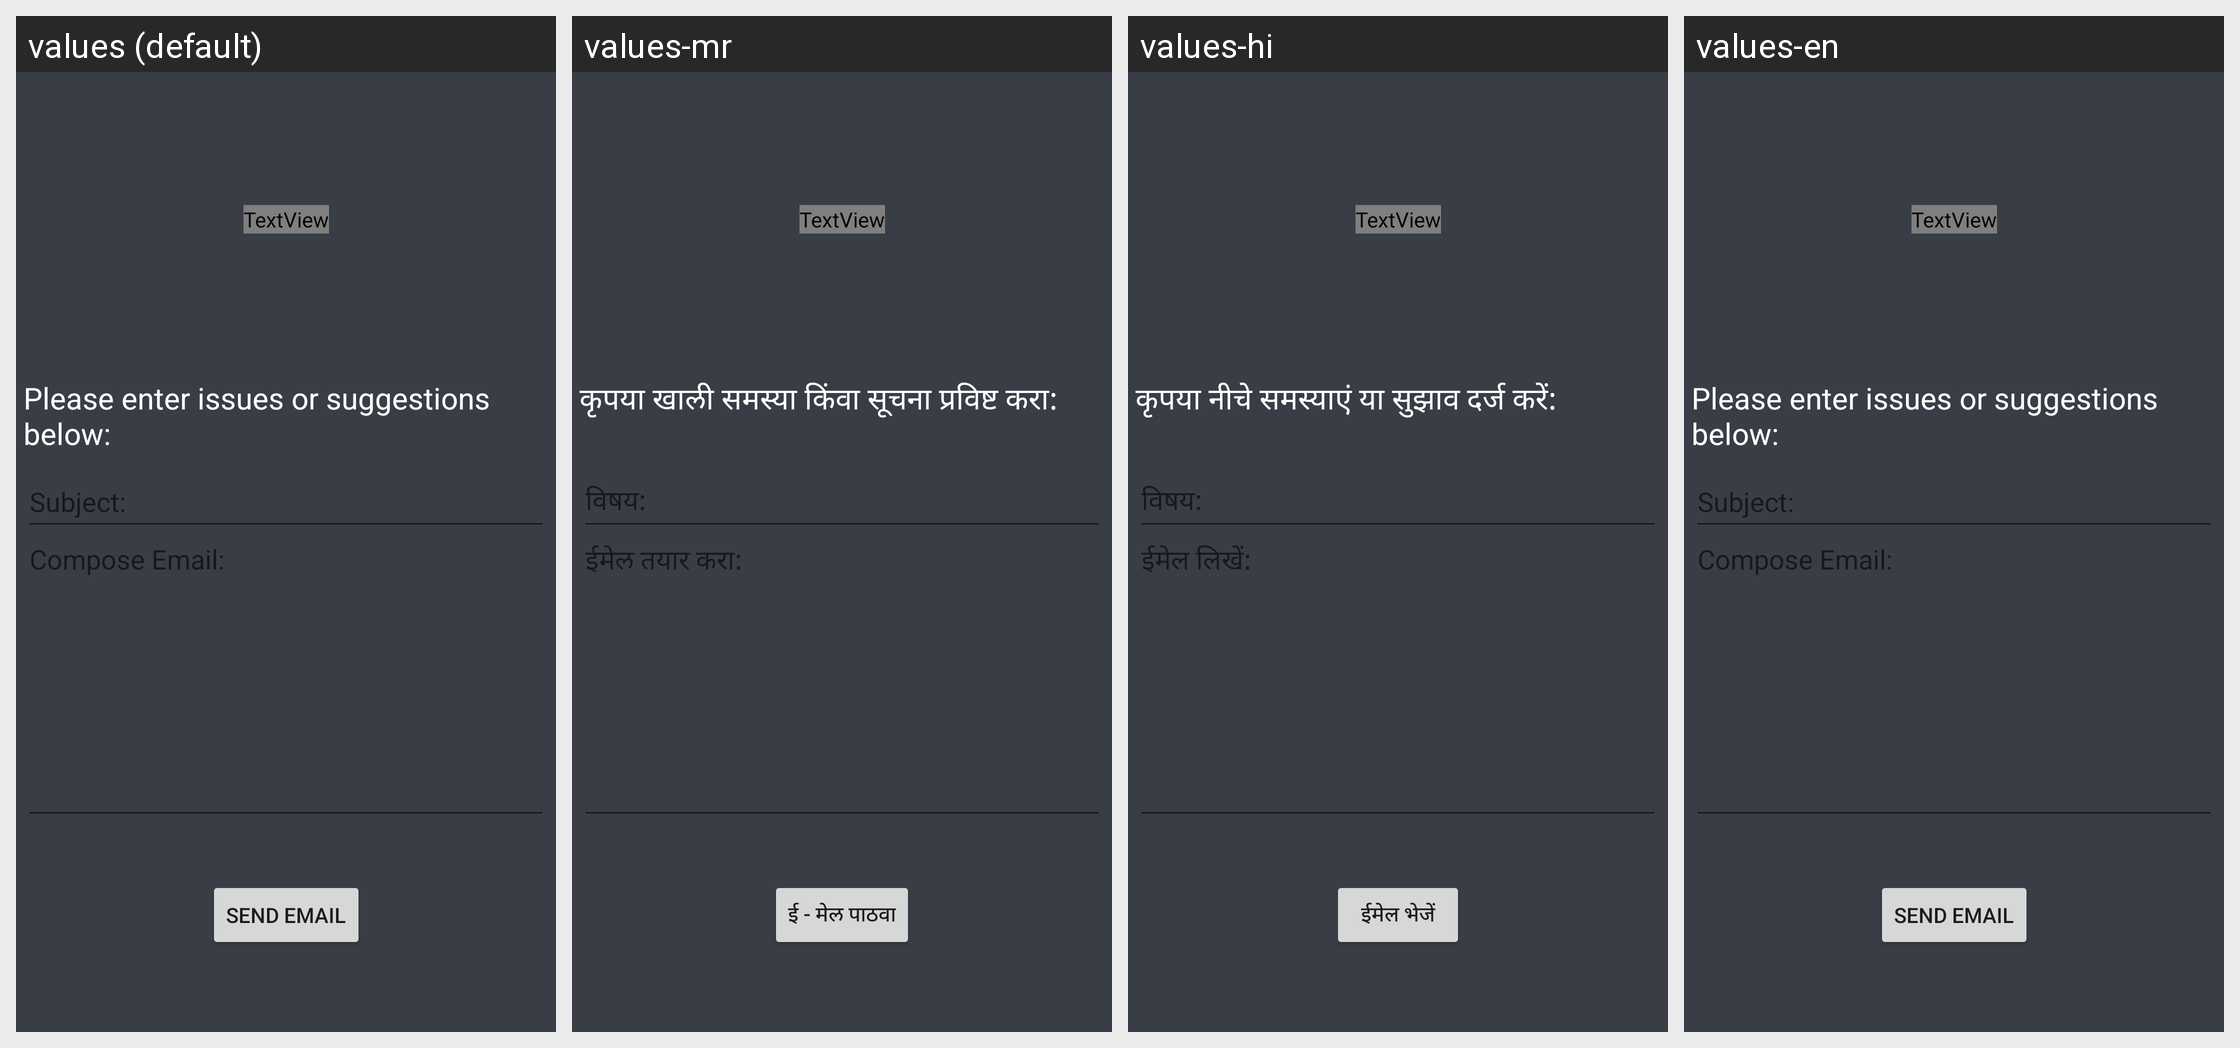

Locale-by-locale string values for the Android screen shown in this grid:
Android screen res/layout/gmail.xml rendered under 4 locales, left to right: values (default), values-mr, values-hi, values-en. Device: Nexus 5 (rendered at 1080×1920; each locale shown at half size, 540×960, under a caption strip naming it); theme Theme.Project.
Strings drawn on this screen, with the default value and each locale's value (text and hints the layout hard-codes appear in the picture but are not listed):

hint1
  values: Subject:
  values-mr: विषय:
  values-hi: विषय:
  values-en: Subject:

hint2
  values: Compose Email:
  values-mr: ईमेल तयार करा:
  values-hi: ईमेल लिखें:
  values-en: Compose Email:

sendemail
  values: Send Email
  values-mr: ई - मेल पाठवा
  values-hi: ईमेल भेजें
  values-en: Send Email

Text2
  values: Please enter issues or suggestions below:
  values-mr: कृपया खाली समस्या किंवा सूचना प्रविष्ट करा:
  values-hi: कृपया नीचे समस्याएं या सुझाव दर्ज करें:
  values-en: Please enter issues or suggestions below:
